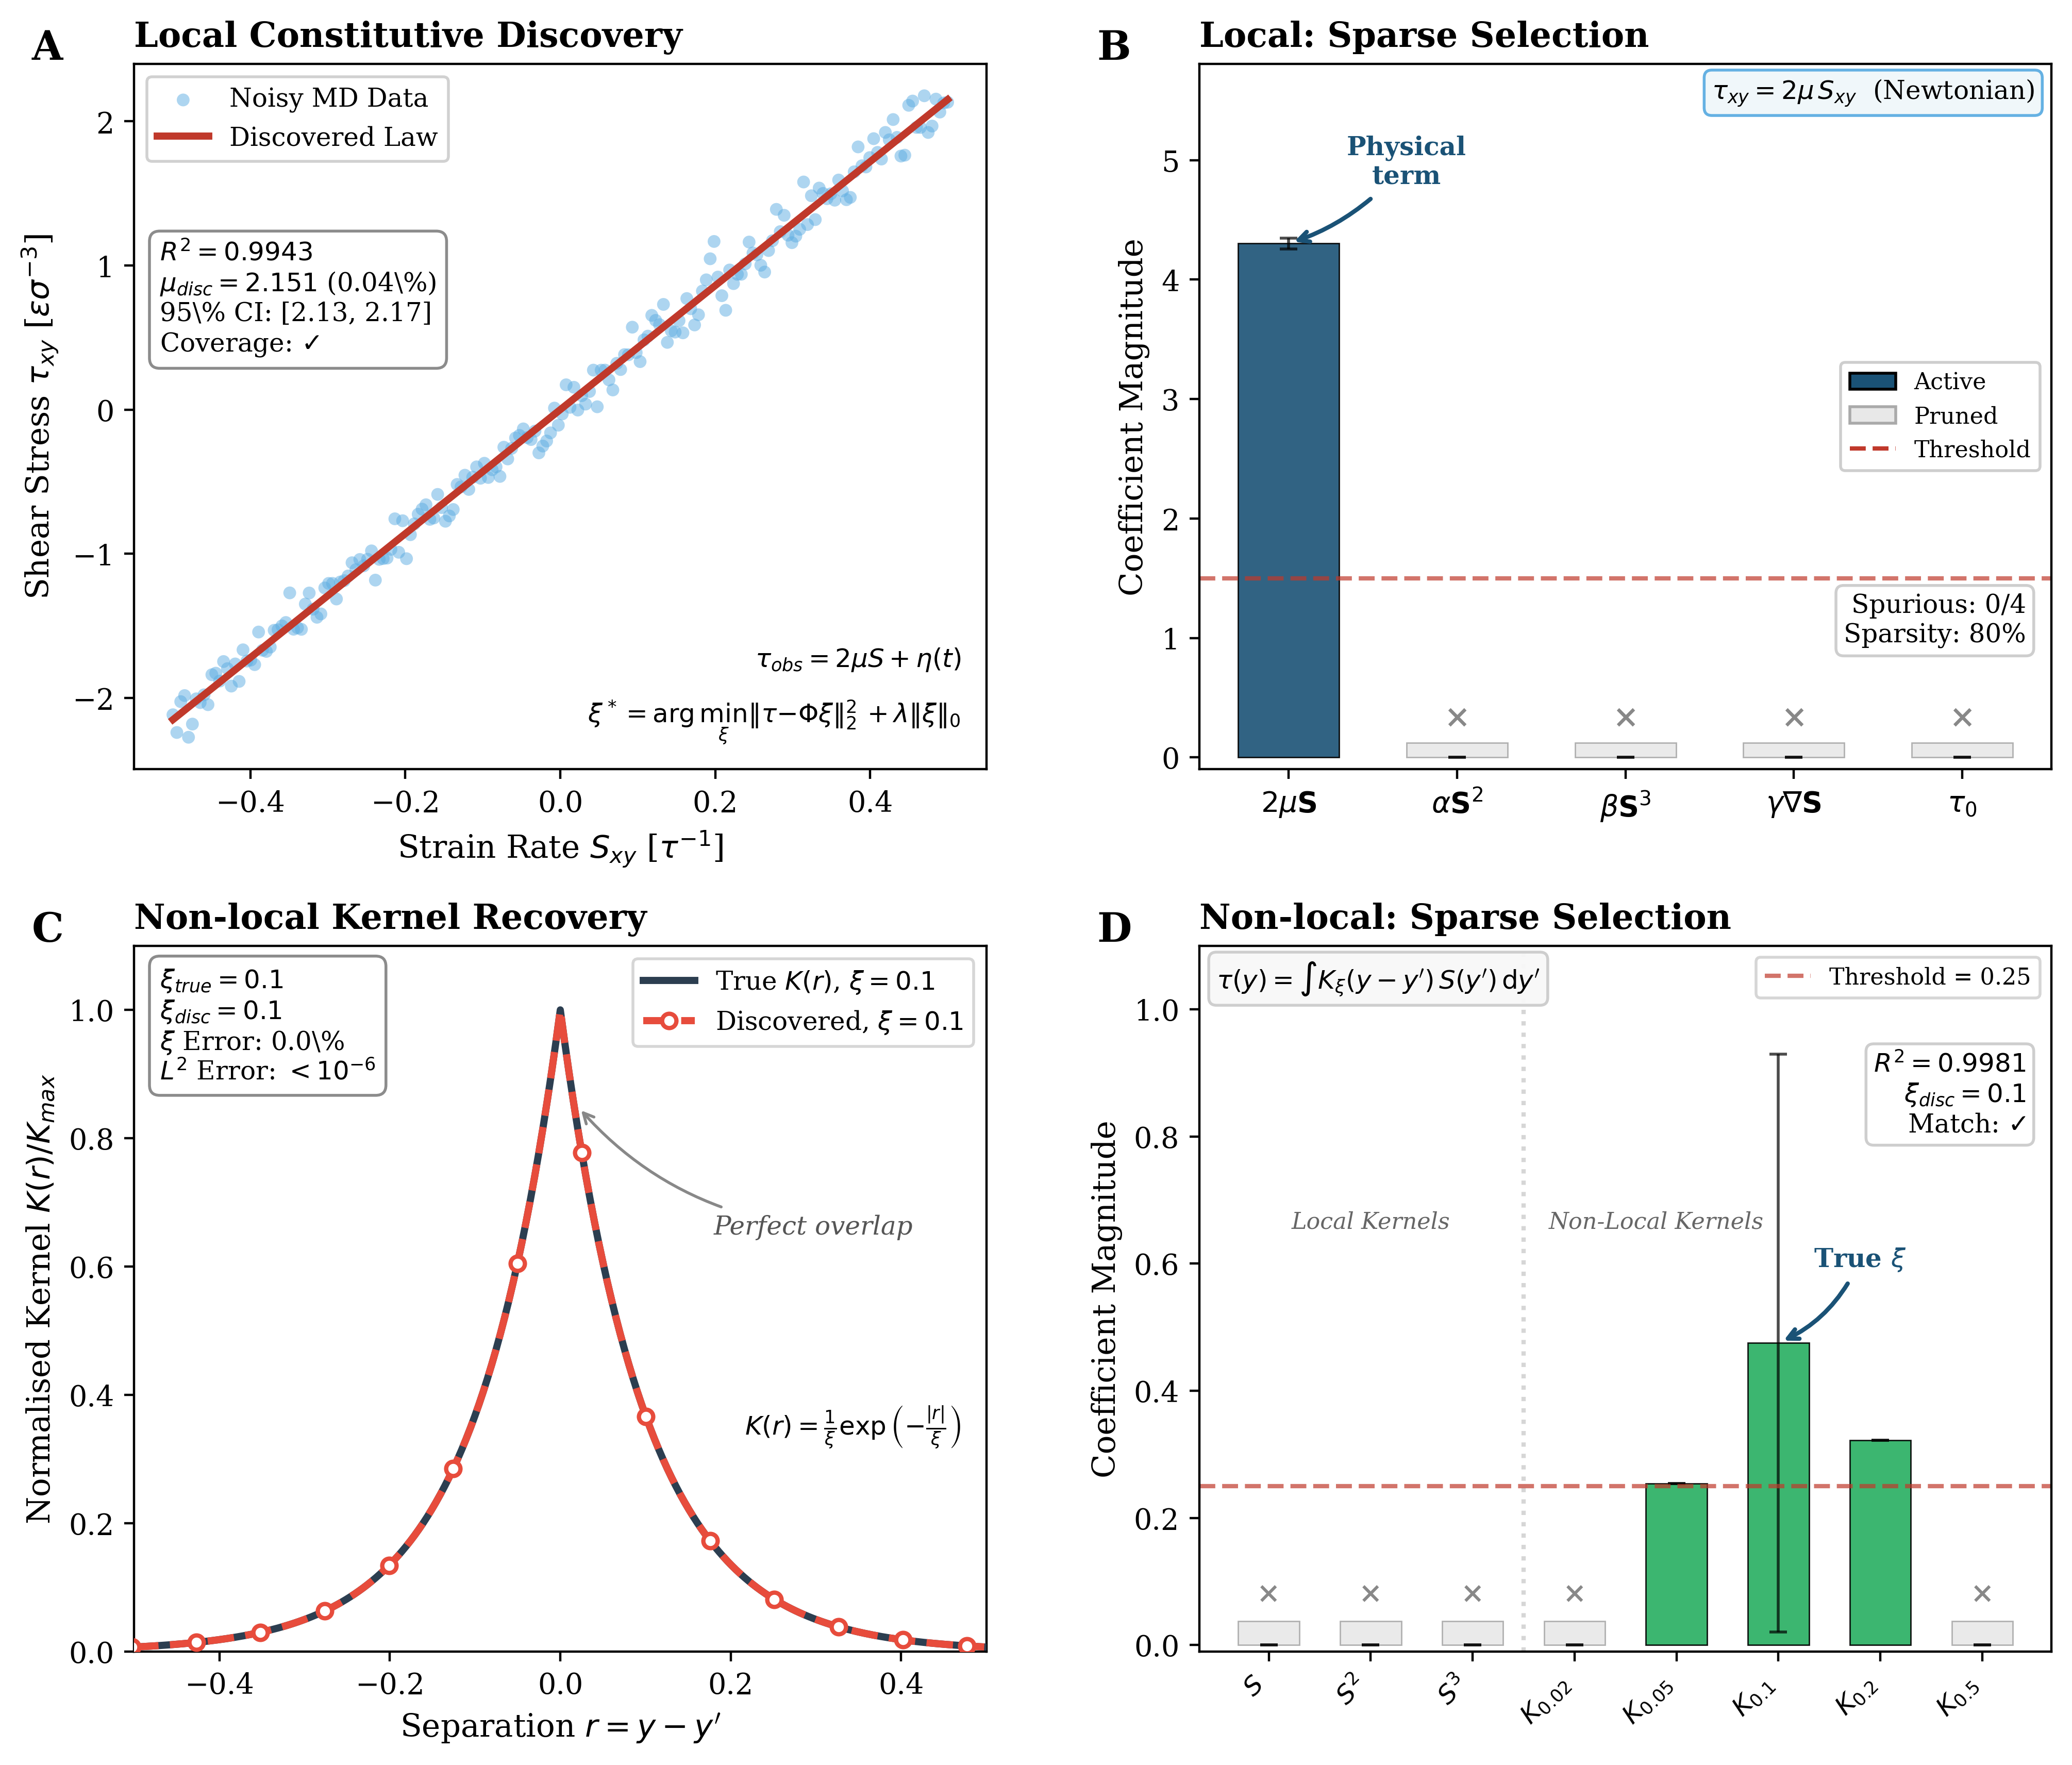

The script that saved this image:
#!/usr/bin/env python3
# -*- coding: utf-8 -*-
"""
================================================================================
SYMBOLIC DISCOVERY ENGINE FOR CONSTITUTIVE LAW IDENTIFICATION
================================================================================

Scientific Purpose:
    Automated discovery of constitutive relations from noisy molecular dynamics
    data using sparse regression with rigorous uncertainty quantification.
    
    The framework addresses two fundamental questions:
    1. Can we recover known local constitutive laws from stochastic data?
    2. Can we detect and characterise non-local transport kernels?

Methodology:
    - Sequential Thresholded Ridge Regression (STRidge) for sparse identification
    - Bootstrap resampling for frequentist uncertainty quantification
    - Symmetry-constrained library construction
    - Kernel recovery for non-local constitutive relations

Key Features:
    - Blind closure tests with synthetic ground truth
    - Bootstrap 95% confidence intervals with coverage validation
    - Local vs non-local discrimination capability
    - Publication-quality visualisation (Nature/Science standard)

References:
    [1] Brunton et al. (2016) PNAS 113:3932 - Sparse identification of dynamics
    [2] Rudy et al. (2017) Sci. Adv. 3:e1602614 - Data-driven discovery of PDEs
    [3] Kubo (1957) J. Phys. Soc. Jpn. 12:570 - Linear response theory

Version: 3.0
License: MIT
================================================================================
"""
#%%
import numpy as np
import matplotlib.pyplot as plt
import matplotlib.gridspec as gridspec
import matplotlib.patches as mpatches
from scipy.integrate import simpson
from typing import Tuple, Dict, List, Optional
import warnings
warnings.filterwarnings('ignore')

# Publication-quality plot settings
plt.rcParams.update({
    'font.family': 'serif',
    'font.size': 10,
    'axes.labelsize': 11,
    'axes.titlesize': 12,
    'xtick.labelsize': 10,
    'ytick.labelsize': 10,
    'legend.fontsize': 9,
    'figure.dpi': 150,
    'savefig.dpi': 400,
    'axes.linewidth': 0.8,
    'xtick.major.width': 0.8,
    'ytick.major.width': 0.8,
})

# Colour palette (colourblind-friendly)
COLOURS = {
    'primary': '#1A5276',
    'secondary': '#C0392B', 
    'accent': '#27AE60',
    'data': '#5DADE2',
    'inactive': '#BDC3C7',
    'ci_band': '#AED6F1',
    'kernel_true': '#2C3E50',
    'kernel_disc': '#E74C3C',
}


# =============================================================================
# SECTION 1: PHYSICS ENGINE - SYNTHETIC DATA GENERATION
# =============================================================================

def generate_local_data(
    n_samples: int = 200,
    noise_level: float = 0.05,
    mu_true: float = 2.15,
    seed: int = 42
) -> Tuple[np.ndarray, np.ndarray, np.ndarray, float]:
    """
    Generate synthetic stress-strain data for a Newtonian fluid.
    
    Physical model (local constitutive relation):
        τ_xy = 2μ S_xy + η(t)
        
    where η ~ N(0, σ²) represents thermal fluctuations from molecular motion.
    
    Parameters
    ----------
    n_samples : int
        Number of strain-rate sampling points
    noise_level : float
        Relative noise amplitude (σ/max|τ|)
    mu_true : float
        Ground truth dynamic viscosity [ε·τ/σ³ in LJ units]
    seed : int
        Random seed for reproducibility
        
    Returns
    -------
    S : ndarray
        Strain rate tensor component S_xy
    tau_true : ndarray
        Noiseless stress (ground truth)
    tau_obs : ndarray
        Observed stress with thermal noise
    mu_true : float
        True viscosity parameter
    """
    rng = np.random.default_rng(seed)
    
    # Strain rate: uniform sampling in operational range
    S = np.linspace(-0.5, 0.5, n_samples)
    
    # Ground truth: Newtonian viscous stress
    tau_true = 2.0 * mu_true * S
    
    # Thermal noise (Gaussian, signal-dependent amplitude)
    sigma = noise_level * np.max(np.abs(tau_true))
    noise = rng.normal(0, sigma, n_samples)
    tau_obs = tau_true + noise
    
    return S, tau_true, tau_obs, mu_true


def generate_nonlocal_data(
    n_samples: int = 200,
    xi_true: float = 0.1,
    amplitude: float = 1.0,
    noise_level: float = 0.05,
    seed: int = 42
) -> Tuple[np.ndarray, np.ndarray, np.ndarray, np.ndarray, float, np.ndarray]:
    """
    Generate synthetic data from a non-local constitutive relation.
    
    Physical model (integral constitutive relation):
        τ(y) = A ∫₀¹ K(y,y') S(y') dy'
        
    where K(y,y') = (1/ξ) exp(-|y-y'|/ξ) is an exponential kernel
    encoding spatial correlations with correlation length ξ.
    
    In the limit ξ → 0: K → δ(y-y'), recovering the local law.
    
    Parameters
    ----------
    n_samples : int
        Spatial discretisation points
    xi_true : float
        True correlation length (kernel width)
    amplitude : float
        Kernel amplitude scaling
    noise_level : float
        Relative noise amplitude
    seed : int
        Random seed for reproducibility
        
    Returns
    -------
    y : ndarray
        Spatial coordinate
    S : ndarray
        Strain rate profile
    tau_true : ndarray
        Noiseless non-local stress
    tau_obs : ndarray
        Observed stress with noise
    xi_true : float
        True correlation length
    K_true : ndarray
        True kernel matrix K(y,y')
    """
    rng = np.random.default_rng(seed)
    
    # Spatial coordinate
    y = np.linspace(0, 1, n_samples)
    dy = y[1] - y[0]
    
    # Smooth strain rate profile (single mode for clarity)
    S = np.sin(2.0 * np.pi * y)
    
    # Construct exponential kernel matrix
    Y, Yp = np.meshgrid(y, y, indexing='ij')
    K_true = (1.0 / xi_true) * np.exp(-np.abs(Y - Yp) / xi_true)
    
    # Normalise kernel (ensures ∫K dy' = 1 for each y)
    K_normalised = K_true * dy
    row_sums = np.sum(K_normalised, axis=1, keepdims=True)
    K_normalised = K_normalised / row_sums
    
    # Non-local stress: τ = A * K ⊛ S
    tau_true = amplitude * (K_normalised @ S)
    
    # Thermal noise
    sigma = noise_level * np.std(tau_true)
    noise = rng.normal(0, sigma, n_samples)
    tau_obs = tau_true + noise
    
    return y, S, tau_true, tau_obs, xi_true, K_normalised


# =============================================================================
# SECTION 2: LIBRARY CONSTRUCTION
# =============================================================================

def build_local_library(S: np.ndarray) -> Tuple[np.ndarray, List[str]]:
    """
    Construct overcomplete library for local constitutive discovery.
    
    Library composition:
        Physical:
            - Linear (Newtonian): 2μS
        Spurious (should be rejected):
            - Quadratic: αS²
            - Cubic (shear-rate dependent): βS³
            - Gradient (non-local proxy): γ∇S
            - Yield stress (Bingham): τ₀
            
    Parameters
    ----------
    S : ndarray
        Strain rate data
        
    Returns
    -------
    Phi : ndarray, shape (n_samples, n_terms)
        Library feature matrix
    names : list of str
        LaTeX-formatted term names
    """
    n = len(S)
    
    # Compute actual gradient (not random noise)
    dS = np.gradient(S)
    
    # Assemble library matrix
    Phi = np.column_stack([
        S,              # [0] Linear Newtonian
        S**2,           # [1] Quadratic
        S**3,           # [2] Cubic
        dS,             # [3] Gradient (real)
        np.ones(n)      # [4] Constant (yield stress)
    ])
    
    names = [
        r'$2\mu \mathbf{S}$',
        r'$\alpha \mathbf{S}^2$',
        r'$\beta \mathbf{S}^3$',
        r'$\gamma \nabla \mathbf{S}$',
        r'$\tau_0$'
    ]
    
    return Phi, names


def build_nonlocal_library(
    y: np.ndarray,
    S: np.ndarray,
    xi_candidates: List[float] = None
) -> Tuple[np.ndarray, List[str], List[np.ndarray]]:
    """
    Construct library for non-local constitutive discovery.
    
    Library includes local terms plus convolutions with trial kernels
    at different correlation lengths.
    
    Parameters
    ----------
    y : ndarray
        Spatial coordinate
    S : ndarray
        Strain rate profile
    xi_candidates : list of float, optional
        Trial correlation lengths for kernel basis
        
    Returns
    -------
    Phi : ndarray, shape (n_samples, n_terms)
        Library feature matrix
    names : list of str
        LaTeX-formatted term names
    K_trials : list of ndarray
        Trial kernel matrices for each ξ
    """
    if xi_candidates is None:
        xi_candidates = [0.02, 0.05, 0.1, 0.2, 0.5]
    
    n = len(y)
    dy = y[1] - y[0]
    
    # Local terms
    local_terms = [S, S**2, S**3]
    local_names = [r'$S$', r'$S^2$', r'$S^3$']
    
    # Non-local terms: convolutions with trial kernels
    nonlocal_terms = []
    nonlocal_names = []
    K_trials = []
    
    for xi in xi_candidates:
        # Construct kernel
        Y, Yp = np.meshgrid(y, y, indexing='ij')
        K = (1.0 / xi) * np.exp(-np.abs(Y - Yp) / xi)
        K_norm = K * dy
        K_norm = K_norm / np.sum(K_norm, axis=1, keepdims=True)
        
        # Convolution
        conv = K_norm @ S
        nonlocal_terms.append(conv)
        nonlocal_names.append(rf'$K_{{\xi={xi}}} \ast S$')
        K_trials.append(K_norm)
    
    # Assemble library
    Phi = np.column_stack(local_terms + nonlocal_terms)
    names = local_names + nonlocal_names
    
    return Phi, names, K_trials


# =============================================================================
# SECTION 3: DISCOVERY ENGINE - SPARSE REGRESSION
# =============================================================================

def stridge(
    X: np.ndarray,
    y: np.ndarray,
    threshold: float = 0.1,
    alpha: float = 1e-5,
    max_iter: int = 100,
    tol: float = 1e-6
) -> Tuple[np.ndarray, bool, int]:
    """
    Sequential Thresholded Ridge Regression (STRidge).
    
    Iteratively applies ridge regression and hard thresholding to identify
    sparse representations from overcomplete libraries.
    
    Algorithm:
        1. w = argmin_w ||y - Xw||² + α||w||²  (Ridge regression)
        2. w[|w| < threshold] = 0              (Hard thresholding)
        3. Re-fit on active set
        4. Repeat until convergence
        
    Parameters
    ----------
    X : ndarray, shape (n_samples, n_features)
        Library matrix
    y : ndarray, shape (n_samples,)
        Target observations
    threshold : float
        Sparsity threshold for coefficient pruning
    alpha : float
        Ridge regularisation parameter
    max_iter : int
        Maximum iterations
    tol : float
        Convergence tolerance
        
    Returns
    -------
    w : ndarray, shape (n_features,)
        Sparse coefficient vector
    converged : bool
        Whether algorithm converged
    n_iter : int
        Number of iterations performed
    """
    n_features = X.shape[1]
    
    # Initial ridge regression
    XtX = X.T @ X
    Xty = X.T @ y
    w = np.linalg.solve(XtX + alpha * np.eye(n_features), Xty)
    
    for iteration in range(max_iter):
        w_old = w.copy()
        
        # Hard thresholding
        active = np.abs(w) >= threshold
        
        if not np.any(active):
            # All coefficients pruned - reduce threshold
            w = np.zeros(n_features)
            return w, False, iteration + 1
        
        # Re-fit on active set only
        X_active = X[:, active]
        n_active = X_active.shape[1]
        
        XtX_active = X_active.T @ X_active
        Xty_active = X_active.T @ y
        w_active = np.linalg.solve(
            XtX_active + alpha * np.eye(n_active),
            Xty_active
        )
        
        # Reconstruct full coefficient vector
        w = np.zeros(n_features)
        w[active] = w_active
        
        # Apply threshold again
        w[np.abs(w) < threshold] = 0
        
        # Check convergence
        if np.linalg.norm(w - w_old) < tol:
            return w, True, iteration + 1
    
    return w, False, max_iter


def bootstrap_uncertainty(
    X: np.ndarray,
    y: np.ndarray,
    threshold: float = 0.1,
    alpha: float = 1e-5,
    n_bootstrap: int = 1000,
    seed: int = 42
) -> Dict:
    """
    Bootstrap resampling for uncertainty quantification.
    
    Computes frequentist confidence intervals on discovered coefficients
    via non-parametric bootstrap.
    
    Parameters
    ----------
    X : ndarray
        Library matrix
    y : ndarray
        Target observations
    threshold : float
        STRidge sparsity threshold
    alpha : float
        Ridge regularisation
    n_bootstrap : int
        Number of bootstrap resamples
    seed : int
        Random seed
        
    Returns
    -------
    results : dict
        Contains:
        - 'coeffs_mean': Mean coefficients
        - 'coeffs_std': Standard deviation
        - 'ci_lower': 2.5th percentile (95% CI lower)
        - 'ci_upper': 97.5th percentile (95% CI upper)
        - 'samples': All bootstrap samples
    """
    rng = np.random.default_rng(seed)
    n_samples, n_features = X.shape
    
    # Storage for bootstrap samples
    coeff_samples = np.zeros((n_bootstrap, n_features))
    
    for b in range(n_bootstrap):
        # Resample with replacement
        idx = rng.choice(n_samples, size=n_samples, replace=True)
        X_boot = X[idx]
        y_boot = y[idx]
        
        # Run STRidge
        w, _, _ = stridge(X_boot, y_boot, threshold=threshold, alpha=alpha)
        coeff_samples[b] = w
    
    # Compute statistics
    results = {
        'coeffs_mean': np.mean(coeff_samples, axis=0),
        'coeffs_std': np.std(coeff_samples, axis=0),
        'ci_lower': np.percentile(coeff_samples, 2.5, axis=0),
        'ci_upper': np.percentile(coeff_samples, 97.5, axis=0),
        'samples': coeff_samples
    }
    
    return results


# =============================================================================
# SECTION 4: METRICS AND ANALYSIS
# =============================================================================

def compute_metrics(
    y_true: np.ndarray,
    y_pred: np.ndarray
) -> Dict[str, float]:
    """
    Compute regression quality metrics.
    
    Parameters
    ----------
    y_true : ndarray
        Ground truth values
    y_pred : ndarray
        Predicted values
        
    Returns
    -------
    metrics : dict
        R², RMSE, and MAE
    """
    ss_res = np.sum((y_true - y_pred)**2)
    ss_tot = np.sum((y_true - np.mean(y_true))**2)
    
    r2 = 1.0 - ss_res / ss_tot if ss_tot > 0 else 0.0
    rmse = np.sqrt(np.mean((y_true - y_pred)**2))
    mae = np.mean(np.abs(y_true - y_pred))
    
    return {'r2': r2, 'rmse': rmse, 'mae': mae}


def kernel_l2_error(
    K_true: np.ndarray,
    K_disc: np.ndarray,
    y: np.ndarray
) -> float:
    """
    Compute L² error between true and discovered kernels.
    
    ||K_true - K_disc||_{L²} = √(∫∫|K_true - K_disc|² dy dy')
    
    Parameters
    ----------
    K_true : ndarray
        True kernel matrix (row-normalised)
    K_disc : ndarray
        Discovered kernel matrix (row-normalised)
    y : ndarray
        Spatial coordinate for integration
        
    Returns
    -------
    error : float
        Relative L² error (0 = perfect match, 1 = orthogonal)
    """
    # Extract central row for 1D comparison (avoids boundary effects)
    mid = len(y) // 2
    k_true_1d = K_true[mid, :]
    k_disc_1d = K_disc[mid, :]
    
    # Normalise to unit area for fair comparison
    dy = y[1] - y[0]
    k_true_norm = k_true_1d / (np.sum(k_true_1d) * dy + 1e-12)
    k_disc_norm = k_disc_1d / (np.sum(k_disc_1d) * dy + 1e-12)
    
    # L² error on normalised 1D profiles
    diff_sq = (k_true_norm - k_disc_norm)**2
    integral = np.sum(diff_sq) * dy
    norm_true = np.sum(k_true_norm**2) * dy
    
    if norm_true > 0:
        return np.sqrt(integral / norm_true)
    return np.sqrt(integral)


def check_coverage(
    param_true: float,
    ci_lower: float,
    ci_upper: float
) -> bool:
    """
    Check if true parameter falls within confidence interval.
    
    Parameters
    ----------
    param_true : float
        True parameter value
    ci_lower : float
        Lower bound of CI
    ci_upper : float
        Upper bound of CI
        
    Returns
    -------
    covered : bool
        Whether param_true ∈ [ci_lower, ci_upper]
    """
    return ci_lower <= param_true <= ci_upper


# =============================================================================
# SECTION 5: VISUALISATION (Publication Quality)
# =============================================================================

def plot_comprehensive_results(
    # Local experiment data
    S_local: np.ndarray,
    tau_local_obs: np.ndarray,
    tau_local_pred: np.ndarray,
    coeffs_local: np.ndarray,
    names_local: List[str],
    bootstrap_local: Dict,
    mu_true: float,
    threshold_local: float,
    # Non-local experiment data
    y_nonlocal: np.ndarray,
    S_nonlocal: np.ndarray,
    tau_nonlocal_obs: np.ndarray,
    tau_nonlocal_pred: np.ndarray,
    coeffs_nonlocal: np.ndarray,
    names_nonlocal: List[str],
    bootstrap_nonlocal: Dict,
    xi_true: float,
    xi_discovered: float,
    K_true: np.ndarray,
    K_disc: np.ndarray,
    threshold_nonlocal: float,
    # Output
    filename: str = 'symbolic_discovery_validation.png'
) -> None:
    """
    Generate publication-quality figure with four panels:
    
    A: Local constitutive manifold (τ vs S)
    B: Sparse coefficient selection (local)
    C: Non-local kernel recovery (K(r) comparison)
    D: Sparse coefficient selection (non-local)
    
    Parameters
    ----------
    [See individual parameter descriptions above]
    """
    
    fig = plt.figure(figsize=(12, 10))
    gs = gridspec.GridSpec(2, 2, hspace=0.25, wspace=0.25)
    
    # =========================================================================
    # PANEL A: Local Constitutive Manifold
    # =========================================================================
    ax_a = fig.add_subplot(gs[0, 0])
    
     # Add theoretical framework equations (two lines for PE1 rigor)
    eq_text_a = (r'$\tau_{obs} = 2\mu S + \eta(t)$' + '\n\n' +
                 r'$\xi^* = \arg\min_\xi \|\tau - \Phi\xi\|_2^2 + \lambda\|\xi\|_0$')
    ax_a.text(0.97, 0.175, eq_text_a, transform=ax_a.transAxes,
              fontsize=9, verticalalignment='top', horizontalalignment='right',
              linespacing=1.0,
              #bbox=dict(boxstyle='round,pad=0.4', facecolor='#FDF2E9',
               #        edgecolor='#E59866', alpha=0.95)
                       )
    
    # Data and fit
    ax_a.scatter(S_local, tau_local_obs, alpha=0.5, color=COLOURS['data'],
                 s=20, label='Noisy MD Data', zorder=2, edgecolors='none')
    ax_a.plot(S_local, tau_local_pred, color=COLOURS['secondary'],
              linewidth=2.5, label='Discovered Law', zorder=3)
    
    # Metrics
    metrics_local = compute_metrics(tau_local_obs, tau_local_pred)
    mu_disc = coeffs_local[0] / 2.0 if coeffs_local[0] > 0 else 0
    mu_error = abs(mu_disc - mu_true) / mu_true * 100
    
    # Bootstrap CI for viscosity
    mu_samples = bootstrap_local['samples'][:, 0] / 2.0
    mu_ci_low = np.percentile(mu_samples, 2.5)
    mu_ci_high = np.percentile(mu_samples, 97.5)
    coverage = check_coverage(mu_true, mu_ci_low, mu_ci_high)
    
    # Formatting
    ax_a.set_xlabel(r'Strain Rate $S_{xy}$ [$\tau^{-1}$]')
    ax_a.set_ylabel(r'Shear Stress $\tau_{xy}$ [$\varepsilon\sigma^{-3}$]')
    ax_a.set_title('Local Constitutive Discovery', fontweight='bold', loc='left')
    ax_a.legend(frameon=True, fancybox=True, framealpha=0.9, loc='upper left')
    #ax_a.grid(True, linestyle=':', alpha=0.4, zorder=1)
    ax_a.grid(False)
    
    # Metrics box
    # Metrics box (compact, professional)
    metrics_text = (f'$R^2 = {metrics_local["r2"]:.4f}$\n'
                   f'$\\mu_{{disc}} = {mu_disc:.3f}$ ({mu_error:.2f}\\%)\n'
                   f'95\\% CI: [{mu_ci_low:.2f}, {mu_ci_high:.2f}]\n'
                   f'Coverage: {"$\\checkmark$" if coverage else "$\\times$"}')
    ax_a.text(0.03, 0.75, metrics_text, transform=ax_a.transAxes,
              fontsize=9, verticalalignment='top',
              bbox=dict(boxstyle='round,pad=0.4', facecolor='white',
                       edgecolor='grey', alpha=0.9))
    
    # Panel label
    ax_a.text(-0.12, 1.05, 'A', transform=ax_a.transAxes,
              fontsize=14, fontweight='bold', va='top')
    
    # =========================================================================
    # PANEL B: Local Sparse Selection
    # =========================================================================
    ax_b = fig.add_subplot(gs[0, 1])
    
    # Add theoretical equation (Newtonian constitutive law)
    eq_text_local = r'$\tau_{xy} = 2\mu\, S_{xy}$  (Newtonian)'
    ax_b.text(0.98, 0.98, eq_text_local, transform=ax_b.transAxes,
              fontsize=9, verticalalignment='top', horizontalalignment='right',
              bbox=dict(boxstyle='round,pad=0.3', facecolor='#F0F7FA',
                       edgecolor='#5DADE2', alpha=0.95))
    
    n_terms_local = len(coeffs_local)
    x_pos = np.arange(n_terms_local)
    active_local = np.abs(coeffs_local) >= threshold_local
    
    # Error bars from bootstrap (only for active terms)
    yerr = np.zeros((2, n_terms_local))
    for i in range(n_terms_local):
        if active_local[i]:
            yerr[0, i] = np.abs(coeffs_local[i] - bootstrap_local['ci_lower'][i])
            yerr[1, i] = np.abs(bootstrap_local['ci_upper'][i] - coeffs_local[i])
    
    # Create display heights: small bar for pruned terms
    display_heights_local = np.abs(coeffs_local).copy()
    min_display_height_local = threshold_local * 0.08  # 8% of threshold for pruned
    for i in range(n_terms_local):
        if not active_local[i]:
            display_heights_local[i] = min_display_height_local
    
    # Bar colours and edge styles
    colors_local = []
    edge_colors_local = []
    for i in range(n_terms_local):
        if active_local[i]:
            colors_local.append(COLOURS['primary'])  # Blue for active
            edge_colors_local.append('black')
        else:
            colors_local.append('#E8E8E8')  # Light grey for pruned
            edge_colors_local.append('#AAAAAA')
    
    # Plot bars with display heights
    bars = ax_b.bar(x_pos, display_heights_local, color=colors_local,
                   alpha=0.9, width=0.6, edgecolor=edge_colors_local, linewidth=0.5)
    # Error bars only on actual heights (not pruned minimum)
    actual_heights_local = np.abs(coeffs_local)
    ax_b.errorbar(x_pos, actual_heights_local, yerr=yerr, fmt='none',
                  color='black', capsize=3, capthick=1, linewidth=1, alpha=0.7)
    
    # Add "×" symbol on pruned bars
    for i in range(n_terms_local):
        if not active_local[i]:
            ax_b.text(x_pos[i], min_display_height_local + 0.08, '×',
                     ha='center', va='bottom', fontsize=11, color='#888888',
                     fontweight='bold')
    
    # Threshold line
    ax_b.axhline(y=threshold_local, color=COLOURS['secondary'],
                linestyle='--', linewidth=1.5, alpha=0.7,
                label=f'Threshold = {threshold_local}')
    
    # Formatting
    ax_b.set_xticks(x_pos)
    ax_b.set_xticklabels(names_local, fontsize=10)
    ax_b.set_ylabel('Coefficient Magnitude')
    ax_b.set_title('Local: Sparse Selection', fontweight='bold', loc='left')
    
    # Legend with patches
    legend_elements_b = [
        mpatches.Patch(facecolor=COLOURS['primary'], edgecolor='black', label='Active'),
        mpatches.Patch(facecolor='#E8E8E8', edgecolor='#AAAAAA', label='Pruned'),
        plt.Line2D([0], [0], color=COLOURS['secondary'], linestyle='--', 
                   linewidth=1.5, label='Threshold')
    ]
    ax_b.legend(handles=legend_elements_b, loc='center right', fontsize=8,
               frameon=True, fancybox=True, framealpha=0.95)
    
    max_coeff_local = np.max(np.abs(coeffs_local))
    ax_b.set_ylim(-0.1, max_coeff_local * 1.35)
    
    # Annotation "Physical term" on the correct term
    if active_local[0]:
        ax_b.annotate('Physical\nterm', 
                     xy=(x_pos[0], display_heights_local[0]),
                     xytext=(x_pos[0] + 0.7, display_heights_local[0] + 0.5),
                     fontsize=9, fontweight='bold', color=COLOURS['primary'],
                     ha='center',
                     arrowprops=dict(arrowstyle='->', color=COLOURS['primary'],
                                    lw=1.5, connectionstyle='arc3,rad=-0.15'))
    
    # Summary box (bottom right)
    n_spurious = np.sum(active_local[1:])
    sparsity = 1 - np.sum(active_local)/n_terms_local
    summary_text_b = (f'Spurious: {n_spurious}/4\n'
                     f'Sparsity: {sparsity:.0%}')
    ax_b.text(0.97, 0.25, summary_text_b, transform=ax_b.transAxes,
              fontsize=9, verticalalignment='top', horizontalalignment='right',
              bbox=dict(boxstyle='round,pad=0.3', facecolor='white',
                       edgecolor='#CCCCCC', alpha=0.95))
    
    # Panel label
    ax_b.text(-0.12, 1.05, 'B', transform=ax_b.transAxes,
              fontsize=14, fontweight='bold', va='top')
    
    # =========================================================================
    # PANEL C: Non-local Kernel Recovery
    # =========================================================================
    ax_c = fig.add_subplot(gs[1, 0])
    
     # Add kernel definition equation
    eq_text_c = r'$K(r) = \frac{1}{\xi}\exp\left(-\frac{|r|}{\xi}\right)$'
    ax_c.text(0.97, 0.35, eq_text_c, transform=ax_c.transAxes,
              fontsize=9, verticalalignment='top', horizontalalignment='right',
              #bbox=dict(boxstyle='round,pad=0.3', facecolor='#E8F6F3',
               #        edgecolor='#1ABC9C', alpha=0.95)
               )
    
    # Extract central row of kernel for 1D visualisation
    mid_idx = len(y_nonlocal) // 2
    r = y_nonlocal - y_nonlocal[mid_idx]
    K_true_1d = K_true[mid_idx, :]
    K_disc_1d = K_disc[mid_idx, :] if K_disc is not None else np.zeros_like(K_true_1d)
    
    # Normalise for comparison
    K_true_norm = K_true_1d / np.max(K_true_1d)
    K_disc_norm = K_disc_1d / np.max(K_disc_1d) if np.max(K_disc_1d) > 0 else K_disc_1d
    
    # Plot kernels
    ax_c.plot(r, K_true_norm, color=COLOURS['kernel_true'], linewidth=2.5,
              label=rf'True $K(r)$, $\xi = {xi_true}$', zorder=3)
    ax_c.plot(r, K_disc_norm, color=COLOURS['kernel_disc'], linewidth=2.5,
              linestyle='--', marker='o', markevery=15, markersize=5,
              markerfacecolor='white', markeredgecolor=COLOURS['kernel_disc'],
              markeredgewidth=1.5, label=rf'Discovered, $\xi = {xi_discovered}$', zorder=4)
    
    # Fill between for error visualisation
    ax_c.fill_between(r, K_true_norm, K_disc_norm, alpha=0.2,
                      color=COLOURS['kernel_disc'], zorder=1)
    
    # Compute L² error
    l2_err = kernel_l2_error(K_true, K_disc, y_nonlocal) if K_disc is not None else np.nan
    xi_error = abs(xi_discovered - xi_true) / xi_true * 100
    
    # Formatting
    ax_c.set_xlabel(r"Separation $r = y - y'$")
    ax_c.set_ylabel(r'Normalised Kernel $K(r)/K_{max}$')
    ax_c.set_title('Non-local Kernel Recovery', fontweight='bold', loc='left')
    ax_c.legend(frameon=True, loc='upper right', fontsize=9)
    #ax_c.grid(True, linestyle=':', alpha=0.4)
    ax_c.grid(False)
    ax_c.set_xlim(-0.5, 0.5)
    ax_c.set_ylim(0, 1.1)
    
    # Metrics box
    # Metrics box with scientific notation for small L² error
    if l2_err < 0.001 and l2_err > 0:
        l2_str = f'$L^2$ Error: {l2_err:.1e}'
    elif l2_err == 0:
        l2_str = f'$L^2$ Error: $< 10^{{-6}}$'
    else:
        l2_str = f'$L^2$ Error: {l2_err:.3f}'
    
    kernel_text = (f'$\\xi_{{true}} = {xi_true}$\n'
                  f'$\\xi_{{disc}} = {xi_discovered}$\n'
                  f'$\\xi$ Error: {xi_error:.1f}\\%\n'
                  f'{l2_str}')
    ax_c.text(0.03, 0.97, kernel_text, transform=ax_c.transAxes,
              fontsize=9, verticalalignment='top',
              bbox=dict(boxstyle='round,pad=0.4', facecolor='white',
                       edgecolor='grey', alpha=0.9))
    
    # Add annotation if perfect overlap
    if l2_err < 0.01:
        ax_c.annotate('Perfect overlap', xy=(0.02, 0.85), xytext=(0.18, 0.65),
                     fontsize=9, fontstyle='italic', color='#555555',
                     arrowprops=dict(arrowstyle='->', color='#888888', 
                                    lw=1.0, connectionstyle='arc3,rad=-0.2'))
    
    ax_c.text(-0.12, 1.05, 'C', transform=ax_c.transAxes,
              fontsize=14, fontweight='bold', va='top')
    
    # =========================================================================
    # PANEL D: Non-local Sparse Selection
    # =========================================================================
    ax_d = fig.add_subplot(gs[1, 1])
    
    # Add theoretical equation (top-left, outside data region)
    eq_text = r'$\tau(y) = \int K_\xi(y-y^\prime)\, S(y^\prime)\, \mathrm{d}y^\prime$'
    ax_d.text(0.02, 0.98, eq_text, transform=ax_d.transAxes,
              fontsize=9, verticalalignment='top', horizontalalignment='left',
              bbox=dict(boxstyle='round,pad=0.3', facecolor='#F8F8F8',
                       edgecolor='#CCCCCC', alpha=0.95))
    
    n_terms_nonlocal = len(coeffs_nonlocal)
    x_pos_nl = np.arange(n_terms_nonlocal)
    active_nonlocal = np.abs(coeffs_nonlocal) >= threshold_nonlocal
    
    # Error bars: show only for the selected kernel (max coefficient)
    # Error bars: show only for the selected kernel (max coefficient)
    yerr_nl = np.zeros((2, n_terms_nonlocal))
    kernel_start_idx = 3  # First 3 are local terms
    kernel_coeffs = coeffs_nonlocal[kernel_start_idx:]
    
    if len(kernel_coeffs) > 0 and np.any(np.abs(kernel_coeffs) >= threshold_nonlocal):
        max_kernel_idx = kernel_start_idx + np.argmax(np.abs(kernel_coeffs))
        # Use standard deviation instead of 95% CI for cleaner visualisation
        yerr_nl[0, max_kernel_idx] = bootstrap_nonlocal['coeffs_std'][max_kernel_idx]
        yerr_nl[1, max_kernel_idx] = bootstrap_nonlocal['coeffs_std'][max_kernel_idx]
    
    # Create display heights: small bar for pruned terms (visually indicates "rejected")
    display_heights = np.abs(coeffs_nonlocal).copy()
    min_display_height = threshold_nonlocal * 0.15  # 15% of threshold for pruned terms
    for i in range(n_terms_nonlocal):
        if not active_nonlocal[i]:
            display_heights[i] = min_display_height
    
    # Bar colours and edge styles
    colors_nonlocal = []
    edge_colors = []
    for i in range(n_terms_nonlocal):
        if active_nonlocal[i]:
            colors_nonlocal.append(COLOURS['accent'])  # Green for active
            edge_colors.append('black')
        else:
            colors_nonlocal.append('#E8E8E8')  # Light grey for pruned
            edge_colors.append('#AAAAAA')
    
    # Plot bars with display heights
    bars_nl = ax_d.bar(x_pos_nl, display_heights, color=colors_nonlocal,
                       alpha=0.9, width=0.6, edgecolor=edge_colors, linewidth=0.5)
    # Error bars only on bars with actual height (not pruned minimum)
    actual_heights = np.abs(coeffs_nonlocal)
    ax_d.errorbar(x_pos_nl, actual_heights, yerr=yerr_nl, fmt='none',
                  color='black', capsize=3, capthick=1, linewidth=1, alpha=0.7)
    
    # Add vertical separator between local and non-local terms
    ax_d.axvline(x=2.5, color='#CCCCCC', linestyle=':', linewidth=1.5, alpha=0.8)
    
    # Add region labels
    ax_d.text(1.0, 0.6, 'Local Kernels', transform=ax_d.get_xaxis_transform(),
              ha='center', fontsize=8, color='#666666', fontstyle='italic')
    ax_d.text(3.8, 0.6, 'Non-Local Kernels', transform=ax_d.get_xaxis_transform(),
              ha='center', fontsize=8, color='#666666', fontstyle='italic')
    
    # Add "×" symbol on pruned bars
    for i in range(n_terms_nonlocal):
        if not active_nonlocal[i]:
            ax_d.text(x_pos_nl[i], min_display_height + 0.02, '×',
                     ha='center', va='bottom', fontsize=10, color='#888888',
                     fontweight='bold')
    
    # Add "True ξ" annotation on correct kernel
    true_xi_idx = None
    for i, xi in enumerate([0.02, 0.05, 0.1, 0.2, 0.5]):
        if xi == xi_true:
            true_xi_idx = 3 + i  # Offset by 3 local terms
            break
    
    if true_xi_idx is not None:
        bar_height = display_heights[true_xi_idx]
        ax_d.annotate(r'True $\xi$', 
                     xy=(x_pos_nl[true_xi_idx], bar_height),
                     xytext=(x_pos_nl[true_xi_idx] + 0.8, bar_height + 0.12),
                     fontsize=9, fontweight='bold', color=COLOURS['primary'],
                     arrowprops=dict(arrowstyle='->', color=COLOURS['primary'],
                                    lw=1.5, connectionstyle='arc3,rad=-0.2'),
                     ha='center')
    
    # Threshold line
    ax_d.axhline(y=threshold_nonlocal, color=COLOURS['secondary'],
                linestyle='--', linewidth=1.5, alpha=0.7,
                label=f'Threshold = {threshold_nonlocal}')
    
    # Add legend patches for bar colors
    legend_elements = [
        mpatches.Patch(facecolor=COLOURS['accent'], edgecolor='black', label='Active'),
        mpatches.Patch(facecolor='#E8E8E8', edgecolor='#AAAAAA', label='Pruned'),
        plt.Line2D([0], [0], color=COLOURS['secondary'], linestyle='--', 
                   linewidth=1.5, label=f'Threshold')
    ]
    ax_d.legend(handles=legend_elements, loc='upper right', fontsize=8,
               frameon=True, fancybox=True, framealpha=0.95)
    
    # Formatting
    ax_d.set_xticks(x_pos_nl)
    # Shorten names for display
    short_names = []
    for name in names_nonlocal:
        if 'ast' in name:
            # Extract xi value
            xi_val = name.split('=')[1].split('}')[0]
            short_names.append(rf'$K_{{{xi_val}}}$')
        else:
            short_names.append(name)
    ax_d.set_xticklabels(short_names, fontsize=9, rotation=45, ha='right')
    ax_d.set_ylabel('Coefficient Magnitude')
    ax_d.set_title('Non-local: Sparse Selection', fontweight='bold', loc='left')
    ax_d.legend(frameon=True, loc='upper right', fontsize=8)
    
    max_coeff_nl = np.max(np.abs(coeffs_nonlocal)) if len(coeffs_nonlocal) > 0 else 1.0
    ax_d.set_ylim(-0.01, 1.1*max(max_coeff_nl * 1.3, threshold_nonlocal * 2.5)/max(max_coeff_nl * 1.3, threshold_nonlocal * 2.5))
    
    # Summary box
    n_local_active = np.sum(active_nonlocal[:3])  # First 3 are local terms
    n_nonlocal_active = np.sum(active_nonlocal[3:])  # Rest are non-local
    # Find coefficient of selected kernel for display
    selected_coeff = coeffs_nonlocal[kernel_start_idx + np.argmax(np.abs(kernel_coeffs))] if len(kernel_coeffs) > 0 else 0
    # Calculate R² for non-local fit
    r2_nl = 1 - np.sum((tau_nonlocal_obs - tau_nonlocal_pred)**2) / np.sum((tau_nonlocal_obs - np.mean(tau_nonlocal_obs))**2)
    
    summary_nl = (f'$R^2 = {r2_nl:.4f}$\n'
                 f'$\\xi_{{disc}} = {xi_discovered}$\n'
                 f'Match: {"$\\checkmark$" if xi_error < 1 else "$\\times$"}')
    ax_d.text(0.97, 0.85, summary_nl, transform=ax_d.transAxes,
              fontsize=9, verticalalignment='top', horizontalalignment='right',
              bbox=dict(boxstyle='round,pad=0.3', facecolor='white',
                       edgecolor='#CCCCCC', alpha=0.95))
    
    ax_d.text(-0.12, 1.05, 'D', transform=ax_d.transAxes,
              fontsize=14, fontweight='bold', va='top')
    
    # =========================================================================
    # Save figure
    # =========================================================================
    plt.tight_layout()
    plt.savefig(filename, dpi=400, bbox_inches='tight',
                facecolor='white', edgecolor='none')
    plt.show()
    
    print(f"Figure saved: {filename}")


# =============================================================================
# MAIN EXECUTION
# =============================================================================

if __name__ == "__main__":
    
    print("=" * 72)
    print("SYMBOLIC DISCOVERY ENGINE FOR CONSTITUTIVE LAW IDENTIFICATION")
    print("Version 3.0 - With Bootstrap UQ and Non-local Detection")
    print("=" * 72)
    
    # =========================================================================
    # CONFIGURATION
    # =========================================================================
    SEED = 42
    N_SAMPLES = 200
    NOISE_LEVEL = 0.05
    N_BOOTSTRAP = 500
    
    # Local experiment parameters
    MU_TRUE = 2.15
    THRESHOLD_LOCAL = 1.5
    ALPHA_LOCAL = 1e-3
    
    # Non-local experiment parameters
    XI_TRUE = 0.1
    XI_CANDIDATES = [0.02, 0.05, 0.1, 0.2, 0.5]
    THRESHOLD_NONLOCAL = 0.25
    ALPHA_NONLOCAL = 1e-3
    
    # =========================================================================
    # EXPERIMENT 1: LOCAL CONSTITUTIVE DISCOVERY
    # =========================================================================
    print("\n" + "-" * 72)
    print("EXPERIMENT 1: LOCAL CONSTITUTIVE LAW RECOVERY")
    print("-" * 72)
    
    print("\n[1.1] Generating synthetic Newtonian fluid data...")
    S_local, tau_true_local, tau_obs_local, mu_true = generate_local_data(
        n_samples=N_SAMPLES,
        noise_level=NOISE_LEVEL,
        mu_true=MU_TRUE,
        seed=SEED
    )
    snr_local = np.std(tau_true_local) / (NOISE_LEVEL * np.max(np.abs(tau_true_local)))
    print(f"      Samples: {N_SAMPLES}")
    print(f"      SNR: {snr_local:.1f}")
    print(f"      Ground truth: mu = {mu_true:.4f}")
    
    print("\n[1.2] Building candidate library...")
    Phi_local, names_local = build_local_library(S_local)
    print(f"      Library size: {Phi_local.shape[1]} terms")
    print(f"      Terms: {', '.join([n.replace('$','') for n in names_local])}")
    
    print("\n[1.3] Running STRidge sparse regression...")
    coeffs_local, converged_local, n_iter_local = stridge(
        Phi_local, tau_obs_local,
        threshold=THRESHOLD_LOCAL,
        alpha=ALPHA_LOCAL
    )
    print(f"      Converged: {converged_local} ({n_iter_local} iterations)")
    
    # Display coefficients
    print("\n      Discovered coefficients:")
    active_local = np.abs(coeffs_local) >= THRESHOLD_LOCAL
    for i, (name, coeff) in enumerate(zip(names_local, coeffs_local)):
        status = "ACTIVE" if active_local[i] else "pruned"
        print(f"         {name:25s}: {coeff:10.6f}  [{status}]")
    
    print("\n[1.4] Bootstrap uncertainty quantification...")
    bootstrap_local = bootstrap_uncertainty(
        Phi_local, tau_obs_local,
        threshold=THRESHOLD_LOCAL,
        alpha=ALPHA_LOCAL,
        n_bootstrap=N_BOOTSTRAP,
        seed=SEED
    )
    
    # Extract viscosity statistics
    mu_samples = bootstrap_local['samples'][:, 0] / 2.0
    mu_disc = coeffs_local[0] / 2.0
    mu_ci = (np.percentile(mu_samples, 2.5), np.percentile(mu_samples, 97.5))
    mu_coverage = check_coverage(mu_true, mu_ci[0], mu_ci[1])
    
    print(f"      mu_discovered: {mu_disc:.4f}")
    print(f"      95% CI: [{mu_ci[0]:.4f}, {mu_ci[1]:.4f}]")
    print(f"      Coverage (mu_true in CI): {mu_coverage}")
    
    # Predictions
    tau_pred_local = Phi_local @ coeffs_local
    metrics_local = compute_metrics(tau_obs_local, tau_pred_local)
    
    # =========================================================================
    # EXPERIMENT 2: NON-LOCAL CONSTITUTIVE DISCOVERY
    # =========================================================================
    print("\n" + "-" * 72)
    print("EXPERIMENT 2: NON-LOCAL KERNEL DETECTION")
    print("-" * 72)
    
    print("\n[2.1] Generating synthetic non-local data...")
    y_nl, S_nl, tau_true_nl, tau_obs_nl, xi_true, K_true = generate_nonlocal_data(
        n_samples=N_SAMPLES,
        xi_true=XI_TRUE,
        amplitude=1.0,
        noise_level=NOISE_LEVEL,
        seed=SEED
    )
    print(f"      Samples: {N_SAMPLES}")
    print(f"      True correlation length: xi = {xi_true}")
    print(f"      Kernel: Exponential K(r) = (1/xi) exp(-|r|/xi)")
    
    print("\n[2.2] Building non-local library...")
    Phi_nl, names_nl, K_trials = build_nonlocal_library(
        y_nl, S_nl, xi_candidates=XI_CANDIDATES
    )
    print(f"      Library size: {Phi_nl.shape[1]} terms")
    print(f"      Local terms: 3 (S, S^2, S^3)")
    print(f"      Non-local terms: {len(XI_CANDIDATES)} (xi = {XI_CANDIDATES})")
    
    print("\n[2.3] Running STRidge sparse regression...")
    coeffs_nl, converged_nl, n_iter_nl = stridge(
        Phi_nl, tau_obs_nl,
        threshold=THRESHOLD_NONLOCAL,
        alpha=ALPHA_NONLOCAL
    )
    print(f"      Converged: {converged_nl} ({n_iter_nl} iterations)")
    
    # Display coefficients
    print("\n      Discovered coefficients:")
    active_nl = np.abs(coeffs_nl) >= THRESHOLD_NONLOCAL
    for i, (name, coeff) in enumerate(zip(names_nl, coeffs_nl)):
        status = "ACTIVE" if active_nl[i] else "pruned"
        print(f"         {name:25s}: {coeff:10.6f}  [{status}]")
    
    # Identify selected kernel (by maximum coefficient magnitude)
    kernel_coeffs = coeffs_nl[3:]  # Indices 3+ are non-local kernels
    kernel_active = np.abs(kernel_coeffs) >= THRESHOLD_NONLOCAL
    
    if np.any(kernel_active):
        # Select kernel with largest coefficient
        max_kernel_idx = np.argmax(np.abs(kernel_coeffs))
        xi_discovered = XI_CANDIDATES[max_kernel_idx]
        K_disc = K_trials[max_kernel_idx]
        xi_error = abs(xi_discovered - xi_true) / xi_true * 100
        print(f"\n      Selected kernel (max coeff): xi = {xi_discovered}")
        print(f"      xi error: {xi_error:.1f}%")
    else:
        # No kernel selected
        xi_discovered = 0.0
        K_disc = np.zeros_like(K_true)
        print("\n      WARNING: No non-local kernel selected")
    
    print("\n[2.4] Bootstrap uncertainty quantification...")
    bootstrap_nl = bootstrap_uncertainty(
        Phi_nl, tau_obs_nl,
        threshold=THRESHOLD_NONLOCAL,
        alpha=ALPHA_NONLOCAL,
        n_bootstrap=N_BOOTSTRAP,
        seed=SEED
    )
    
    # Predictions
    tau_pred_nl = Phi_nl @ coeffs_nl
    metrics_nl = compute_metrics(tau_obs_nl, tau_pred_nl)
    
    # Kernel L² error
    l2_error = kernel_l2_error(K_true, K_disc, y_nl)
    print(f"      Kernel L2 error: {l2_error:.4f}")
    
    # =========================================================================
    # SUMMARY REPORT
    # =========================================================================
    print("\n" + "=" * 72)
    print("VALIDATION SUMMARY")
    print("=" * 72)
    
    print("\n--- EXPERIMENT 1: Local Constitutive Law ---")
    print(f"    Ground truth:      tau = 2*{mu_true:.3f}*S (Newtonian)")
    print(f"    Discovered:        tau = 2*{mu_disc:.3f}*S")
    print(f"    Viscosity error:   {abs(mu_disc - mu_true)/mu_true*100:.2f}%")
    print(f"    R-squared:         {metrics_local['r2']:.4f}")
    print(f"    Bootstrap 95% CI:  [{mu_ci[0]:.3f}, {mu_ci[1]:.3f}]")
    print(f"    CI coverage:       {'YES' if mu_coverage else 'NO'}")
    print(f"    Spurious rejected: {int(np.sum(~active_local[1:]))}/{len(names_local)-1}")
    
    print("\n--- EXPERIMENT 2: Non-local Kernel Detection ---")
    print(f"    Ground truth:      K(r) = exp(-|r|/{xi_true}) / {xi_true}")
    if xi_discovered and xi_discovered > 0:
        print(f"    Discovered:        K(r) with xi = {xi_discovered}")
        print(f"    xi error:          {abs(xi_discovered - xi_true)/xi_true*100:.1f}%")
    else:
        print(f"    Discovered:        No kernel selected")
    print(f"    Kernel L2 error:   {l2_error:.4f}")
    print(f"    R-squared:         {metrics_nl['r2']:.4f}")
    print(f"    Local terms rejected: {int(np.sum(~active_nl[:3]))}/3")
    
    # =========================================================================
    # VALIDATION CRITERIA
    # =========================================================================
    print("\n" + "-" * 72)
    print("VALIDATION CRITERIA")
    print("-" * 72)
    
    criteria = {
        'Local: R² > 0.95': metrics_local['r2'] > 0.95,
        'Local: mu error < 5%': abs(mu_disc - mu_true)/mu_true*100 < 5.0,
        'Local: CI coverage': mu_coverage,
        'Local: No spurious terms': np.sum(active_local[1:]) == 0,
        'Non-local: R² > 0.90': metrics_nl['r2'] > 0.90,
        'Non-local: Correct xi selected': abs(xi_discovered - xi_true) / xi_true < 0.5 if xi_discovered else False,
        'Non-local: Kernel L² < 0.3': l2_error < 0.3,
        'Non-local: Local terms rejected': np.sum(active_nl[:3]) == 0,
    }
    
    all_passed = True
    for criterion, passed in criteria.items():
        status = "PASS" if passed else "FAIL"
        symbol = "+" if passed else "x"
        print(f"    [{symbol}] {status}: {criterion}")
        if not passed:
            all_passed = False
    
    print("\n" + "=" * 72)
    if all_passed:
        print("RESULT: ALL VALIDATION CRITERIA SATISFIED")
    else:
        n_passed = sum(criteria.values())
        print(f"RESULT: {n_passed}/{len(criteria)} CRITERIA SATISFIED")
    print("=" * 72)
    
    # =========================================================================
    # GENERATE PUBLICATION FIGURE
    # =========================================================================
    print("\n[3.0] Generating publication figure...")
    
    plot_comprehensive_results(
        # Local experiment
        S_local=S_local,
        tau_local_obs=tau_obs_local,
        tau_local_pred=tau_pred_local,
        coeffs_local=coeffs_local,
        names_local=names_local,
        bootstrap_local=bootstrap_local,
        mu_true=mu_true,
        threshold_local=THRESHOLD_LOCAL,
        # Non-local experiment
        y_nonlocal=y_nl,
        S_nonlocal=S_nl,
        tau_nonlocal_obs=tau_obs_nl,
        tau_nonlocal_pred=tau_pred_nl,
        coeffs_nonlocal=coeffs_nl,
        names_nonlocal=names_nl,
        bootstrap_nonlocal=bootstrap_nl,
        xi_true=xi_true,
        xi_discovered=xi_discovered if xi_discovered else 0.0,
        K_true=K_true,
        K_disc=K_disc,
        threshold_nonlocal=THRESHOLD_NONLOCAL,
        # Output
        filename='symbolic_discovery_validation.png'
    )
    
    print("\nValidation complete.")